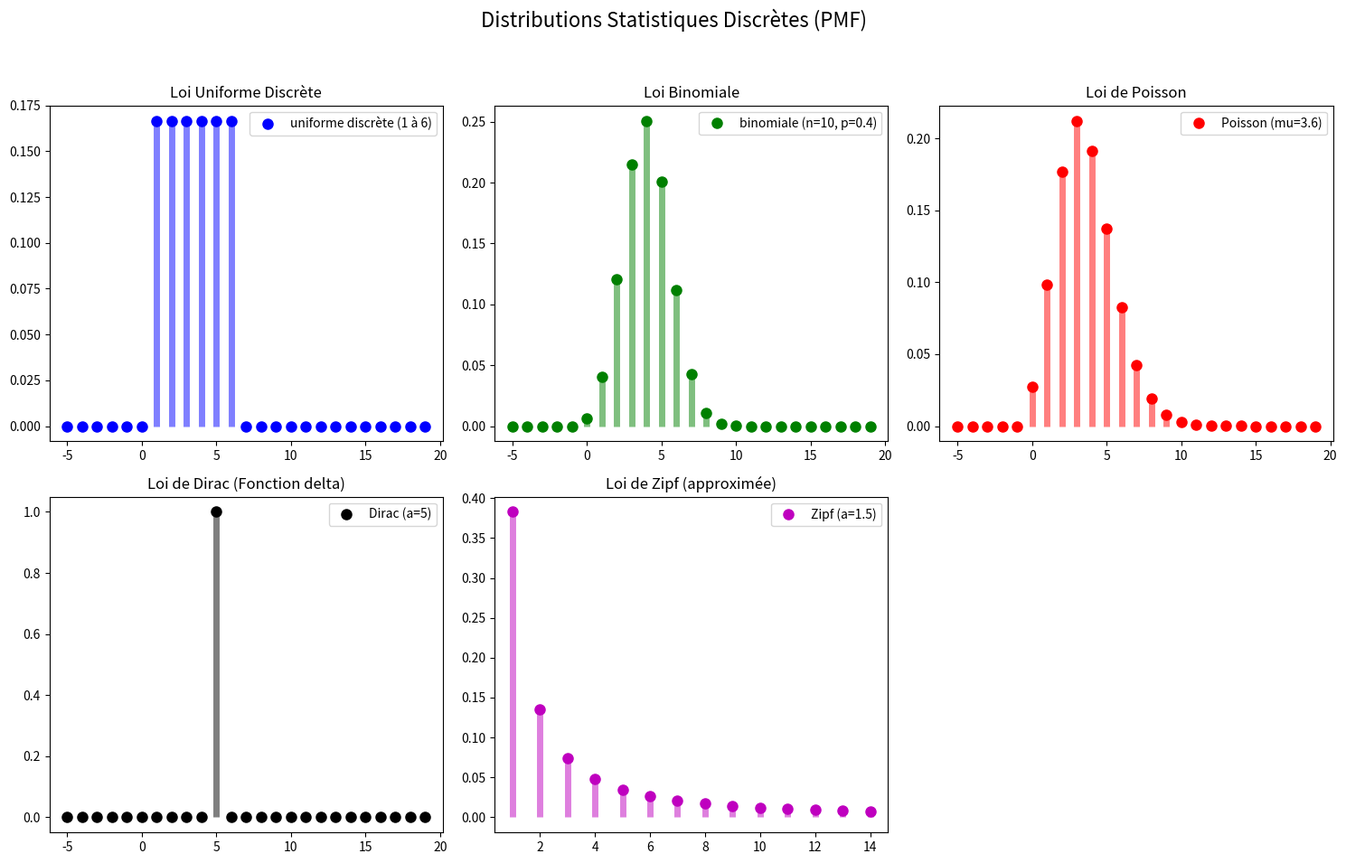
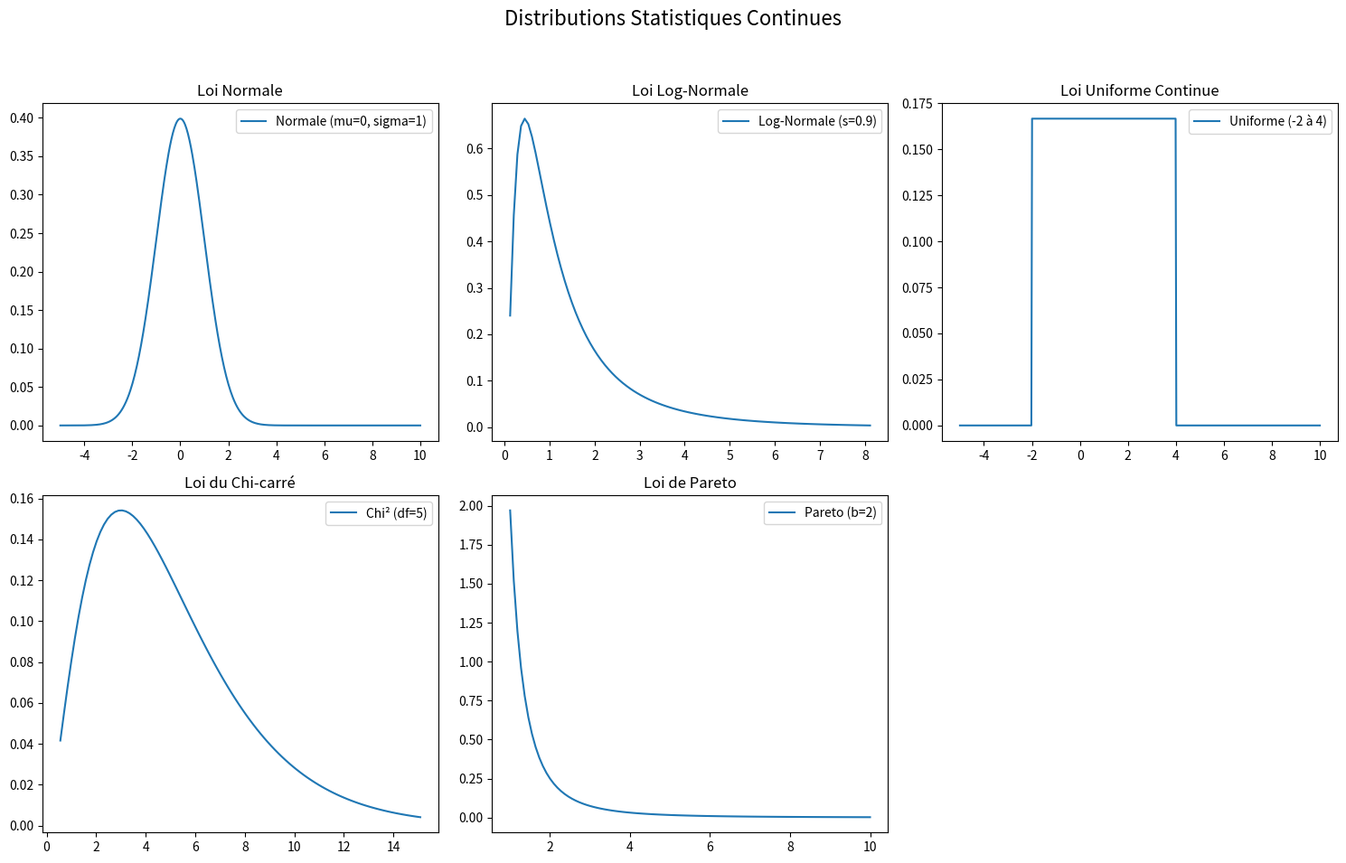

These charts were generated, in order, by the following Python code:
#coding:utf8
import pandas as pd
import numpy as np
import matplotlib.pyplot as plt
import os
import scipy
from scipy import stats

#https://docs.scipy.org/doc/scipy/reference/stats.html


dist_names = ['norm', 'beta', 'gamma', 'pareto', 't', 'lognorm', 'invgamma', 'invgauss',  'loggamma', 'alpha', 'chi', 'chi2', 'bradford', 'burr', 'burr12', 'cauchy', 'dweibull', 'erlang', 'expon', 'exponnorm', 'exponweib', 'exponpow', 'f', 'genpareto', 'gausshyper', 'gibrat', 'gompertz', 'gumbel_r', 'pareto', 'pearson3', 'powerlaw', 'triang', 'weibull_min', 'weibull_max', 'bernoulli', 'betabinom', 'betanbinom', 'binom', 'geom', 'hypergeom', 'logser', 'nbinom', 'poisson', 'poisson_binom', 'randint', 'zipf', 'zipfian']

print(dist_names)
# chemin du csv de la séance 4
chemin_csv = r"C:\Python\seance_4\src\main.py"

# ===========================
# Visualisation des distributions discrètes
def visualiser_distributions_discretes():
    # Définir les valeurs possibles pour l'axe des x
    x = np.arange(-5, 20)

    plt.figure(figsize=(15, 10))
    plt.suptitle("Distributions Statistiques Discrètes (PMF)", fontsize=16)

    # loi uniforme discrète
    plt.subplot(2, 3, 1)
    low, high = 1, 7 # Plage de valeurs (de 1 à 6 inclus)
    uniform_d = stats.randint(low, high)
    plt.plot(x, uniform_d.pmf(x), 'bo', ms=8, label=f'uniforme discrète ({low} à {high-1})')
    plt.vlines(x, 0, uniform_d.pmf(x), colors='b', lw=5, alpha=0.5)
    plt.title("Loi Uniforme Discrète")
    plt.legend()

    # loi binomiale
    plt.subplot(2, 3, 2)
    n, p = 10, 0.4
    binom = stats.binom(n, p)
    plt.plot(x, binom.pmf(x), 'go', ms=8, label=f'binomiale (n={n}, p={p})')
    plt.vlines(x, 0, binom.pmf(x), colors='g', lw=5, alpha=0.5)
    plt.title("Loi Binomiale")
    plt.legend()
    
    # loi de Poisson (ex: événements rares)
    plt.subplot(2, 3, 3)
    mu = 3.6 # Taux d'occurrence (lambda)
    poisson = stats.poisson(mu)
    plt.plot(x, poisson.pmf(x), 'ro', ms=8, label=f'Poisson (mu={mu})')
    plt.vlines(x, 0, poisson.pmf(x), colors='r', lw=5, alpha=0.5)
    plt.title("Loi de Poisson")
    plt.legend()

    # loi de Dirac (ou masse de probabilité au point a)
    # pas dans scipy.stats, donc modélisée
    plt.subplot(2, 3, 4)
    a = 5
    dirac_pmf = np.where(x == a, 1.0, 0.0)
    plt.plot(x, dirac_pmf, 'ko', ms=8, label=f'Dirac (a={a})')
    plt.vlines(x, 0, dirac_pmf, colors='k', lw=5, alpha=0.5)
    plt.title("Loi de Dirac (Fonction delta)")
    plt.legend()
    
    # Loi de Zipf-Mandelbrot
    # stats.zipf pour approximation simplifiée
    plt.subplot(2, 3, 5)
    a = 1.5 # Paramètre de la distribution
    zipf = stats.zipf(a)
    x_zipf = np.arange(1, 15)
    plt.plot(x_zipf, zipf.pmf(x_zipf), 'mo', ms=8, label=f'Zipf (a={a})')
    plt.vlines(x_zipf, 0, zipf.pmf(x_zipf), colors='m', lw=5, alpha=0.5)
    plt.title("Loi de Zipf (approximée)")
    plt.legend()

    plt.tight_layout(rect=[0, 0.03, 1, 0.95])
    plt.show()

# Appel fonction de visualisation
visualiser_distributions_discretes()
# Fermer les figures après affichage pour libérer mémoire graphique
plt.close('all')

# ===============================
# QUESTION 1 - Visualisation des distributions continues
def visualiser_distributions_continues():
    # Définition de l'espace pour l'axe des x
    x_cont = np.linspace(-5, 10, 500)

    plt.figure(figsize=(15, 10))
    plt.suptitle("Distributions Statistiques Continues", fontsize=16)

    # Loi normale (Gaussienne)
    plt.subplot(2, 3, 1)
    mu, sigma = 0, 1 # Moyenne et écart type
    norm = stats.norm(loc=mu, scale=sigma)
    plt.plot(x_cont, norm.pdf(x_cont), label=f'Normale (mu={mu}, sigma={sigma})')
    plt.title("Loi Normale")
    plt.legend()

    # Loi log-normale
    plt.subplot(2, 3, 2)
    s = 0.9 # Paramètre de forme
    lognorm = stats.lognorm(s)
    x_lognorm = np.linspace(lognorm.ppf(0.01), lognorm.ppf(0.99), 100)
    plt.plot(x_lognorm, lognorm.pdf(x_lognorm), label=f'Log-Normale (s={s})')
    plt.title("Loi Log-Normale")
    plt.legend()

    # Loi uniforme continue
    plt.subplot(2, 3, 3)
    a, b = -2, 4
    uniform_c = stats.uniform(loc=a, scale=b-a) # scale = b-a
    plt.plot(x_cont, uniform_c.pdf(x_cont), label=f'Uniforme ({a} à {b})')
    plt.title("Loi Uniforme Continue")
    plt.legend()

    # Loi du Chi-carré (Chi²)
    plt.subplot(2, 3, 4)
    df = 5 # (degrés libertés)
    chi2 = stats.chi2(df)
    x_chi2 = np.linspace(chi2.ppf(0.01), chi2.ppf(0.99), 100)
    plt.plot(x_chi2, chi2.pdf(x_chi2), label=f'Chi² (df={df})')
    plt.title("Loi du Chi-carré")
    plt.legend()
    
    # Loi de Pareto
    plt.subplot(2, 3, 5)
    b_pareto = 2
    pareto = stats.pareto(b_pareto)
    x_pareto = np.linspace(pareto.ppf(0.01), pareto.ppf(0.99), 100)
    plt.plot(x_pareto, pareto.pdf(x_pareto), label=f'Pareto (b={b_pareto})')
    plt.title("Loi de Pareto")
    plt.legend()

    # loi de Poisson est discrète donc exclue ici de la visualisation continue

    plt.tight_layout(rect=[0, 0.03, 1, 0.95])
    plt.show()

# Appel fonction de visualisation
visualiser_distributions_continues()

# Fermer les figures après affichage pour libérer mémoire graphique
plt.close('all')

# ==============================
# QUESTION 2 - CALCULS STATISTIQUES

def calculer_stats(distribution_obj, nom: str):
    """Calcule et affiche moyenne et écart type d'un objet de distribution scipy."""
    m, v, _, _ = distribution_obj.stats(moments='mvsk') # m=moyenne, v=variance
    std_dev = np.sqrt(v)
    
    print(f"▶ {nom}:")
    print(f"  - Moyenne (μ) : {m:.4f}")
    print(f"  - Écart type (σ): {std_dev:.4f}")
    return m, std_dev

print("\nMoyenne et Écart Type des Distributions (scipy.stats)")

# DISCRETES
print("\nDistributions Discrètes")
# Uniforme Discrète
uniform_d = stats.randint(low=1, high=7)
calculer_stats(uniform_d, "Uniforme Discrète")

# Binomiale (n=10, p=0.4)
binom = stats.binom(n=10, p=0.4)
calculer_stats(binom, "Binomiale")

# Poisson (mu=3.6)
poisson_d = stats.poisson(mu=3.6)
calculer_stats(poisson_d, "Poisson (Discrète)")

# Dirac (pour masse de probabilité au point a=5)
# loi de Dirac au point 'a' a une moyenne de 'a' et un écart type de 0.
print("▶ Dirac (a=5):")
print("  - Moyenne (μ) : 5.0000")
print("  - Écart type (σ): 0.0000")

# Zipf (a=1.5)
zipf = stats.zipf(a=1.5) 
calculer_stats(zipf, "Zipf (approximée)")

# CONTINUES
print("\nDistributions Continues")
# Poisson (n'est pas une loi continue donc ignorée)

# Normale (mu=0, sigma=1)
norm = stats.norm(loc=0, scale=1)
calculer_stats(norm, "Normale")

# Log-Normale (s=0.9)
lognorm = stats.lognorm(s=0.9)
calculer_stats(lognorm, "Log-Normale")

# Uniforme Continue (a=-2, b=4)
uniform_c = stats.uniform(loc=-2, scale=4-(-2)) # scale = b-a
calculer_stats(uniform_c, "Uniforme Continue")

# Chi-carré (df=5)
chi2 = stats.chi2(df=5)
calculer_stats(chi2, "Chi-carré")

# Pareto (b=2)
pareto = stats.pareto(b=2)
calculer_stats(pareto, "Pareto")
